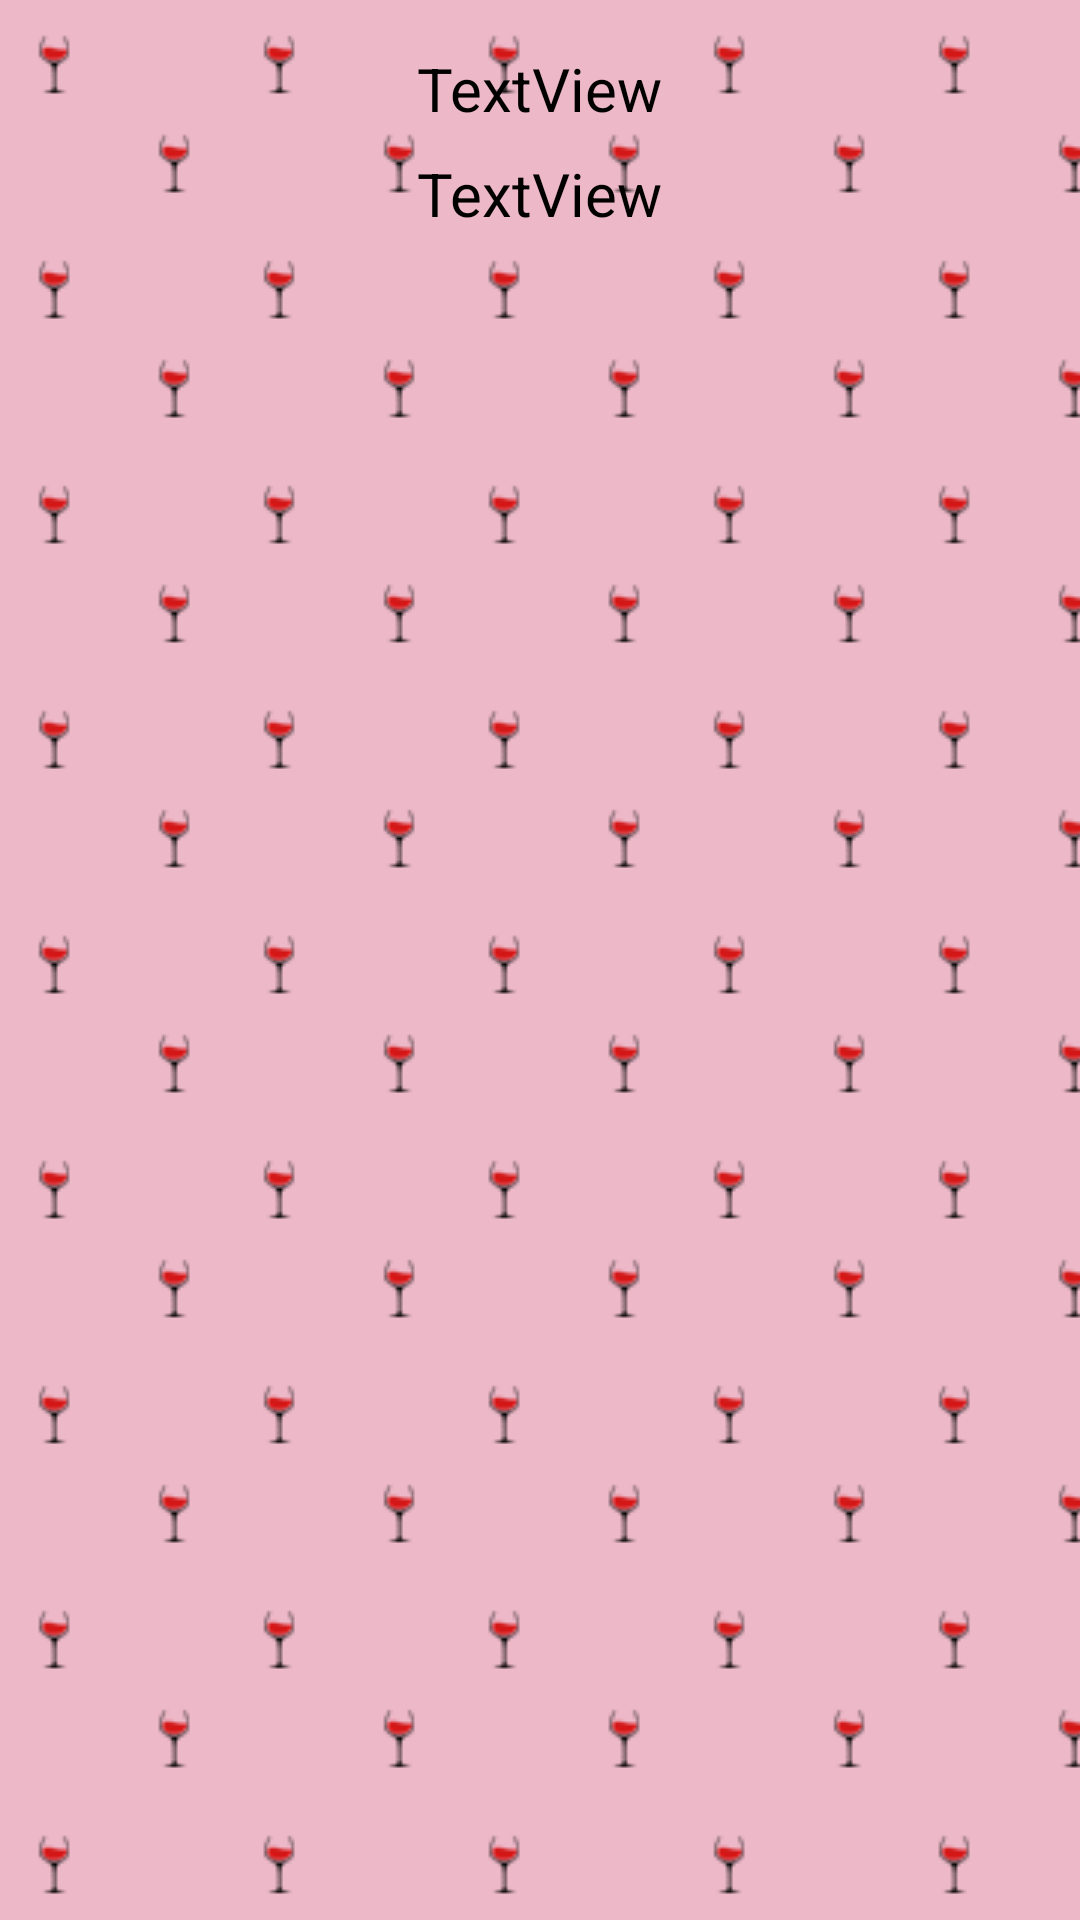

Layout XML and referenced resources for this Android screen:
<!-- AndroidManifest.xml: application theme Theme.Allinemmo -->
<!-- res/layout/fragment_one_month.xml -->
<?xml version="1.0" encoding="utf-8"?>
<androidx.constraintlayout.widget.ConstraintLayout xmlns:android="http://schemas.android.com/apk/res/android"
    xmlns:app="http://schemas.android.com/apk/res-auto"
    xmlns:tools="http://schemas.android.com/tools"
    android:layout_width="match_parent"
    android:layout_height="match_parent"
    tools:context=".NumberFragment">

    <TextView
        android:id="@+id/yearTV"
        android:layout_width="wrap_content"
        android:layout_height="wrap_content"
        android:layout_marginTop="16dp"
        android:text="TextView"
        android:textColor="@color/black"
        android:textSize="20sp"
        app:layout_constraintEnd_toEndOf="parent"
        app:layout_constraintStart_toStartOf="parent"
        app:layout_constraintTop_toTopOf="parent" />

    <TextView
        android:id="@+id/monthTV"
        android:layout_width="wrap_content"
        android:layout_height="wrap_content"
        android:layout_marginTop="8dp"
        android:text="TextView"
        android:textColor="@color/black"
        android:textSize="20sp"
        app:layout_constraintEnd_toEndOf="parent"
        app:layout_constraintStart_toStartOf="parent"
        app:layout_constraintTop_toBottomOf="@+id/yearTV" />

    <ImageView
        android:id="@+id/sleep_cat"
        android:layout_width="wrap_content"
        android:layout_height="wrap_content"
        android:layout_marginBottom="8dp"
        android:scaleType="fitEnd"
        android:visibility="invisible"
        app:layout_constraintBottom_toBottomOf="parent"
        app:layout_constraintEnd_toEndOf="parent"
        app:layout_constraintStart_toStartOf="parent"
        app:srcCompat="@drawable/relax_cat_2" />

    <androidx.recyclerview.widget.RecyclerView
        android:id="@+id/emmoRV"
        android:layout_width="match_parent"
        android:layout_height="wrap_content"
        android:layout_marginTop="18dp"
        app:layout_constraintEnd_toEndOf="parent"
        app:layout_constraintStart_toStartOf="parent"
        app:layout_constraintTop_toBottomOf="@+id/monthTV" />

</androidx.constraintlayout.widget.ConstraintLayout>
<!-- resources referenced by this layout -->
<resources>
  <color name="black">#FF000000</color>
  <!-- drawable relax_cat_2: png bitmap (drawable, 101914 bytes) -->
  <style name="Theme.Allinemmo" parent="Theme.MaterialComponents.Light.DarkActionBar">
          
          <item name="colorPrimary">@color/pink</item>
          <item name="colorPrimaryVariant">@color/pink</item>
          <item name="colorOnPrimary">@color/pink</item>
          
          <item name="colorSecondary">@color/teal_200</item>
          <item name="colorSecondaryVariant">@color/teal_700</item>
          <item name="colorOnSecondary">@color/black</item>
          
          <item name="android:statusBarColor">?attr/colorPrimaryVariant</item>
          
  
          <item name="background">@drawable/app_background</item>
          <item name="android:windowBackground">@drawable/app_background</item>
  
          <item name="fontFamily">@font/whitehall</item>
  
          <item name="android:forceDarkAllowed" tools:targetApi="q">false</item>
      </style>
  <color name="pink">#EDB8C8</color>
  <color name="teal_200">#FF03DAC5</color>
  <color name="teal_700">#FF018786</color>
  <!-- drawable app_background (drawable) -->
  <?xml version="1.0" encoding="utf-8"?>
  <bitmap xmlns:android="http://schemas.android.com/apk/res/android"
      android:src="@drawable/vine_background_2"
      android:tileMode="repeat" />
  <!-- drawable vine_background_2: png bitmap (drawable, 2605 bytes) -->
</resources>
